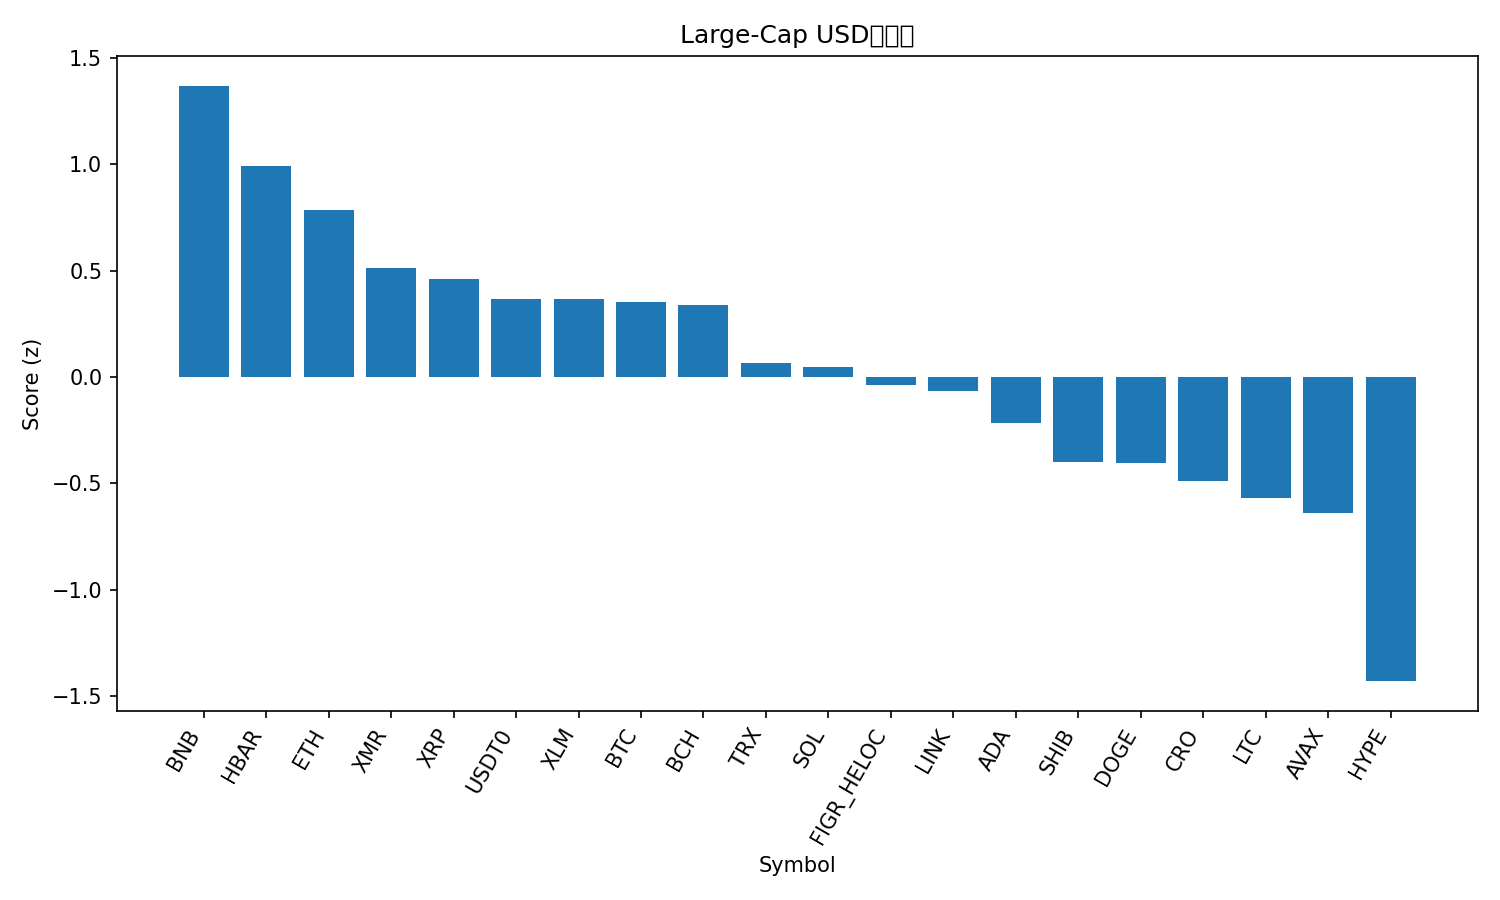

The data file committed next to this chart (first rows):
rank, name, symbol, price, pct_1h, pct_24h, pct_7d, pct_1h_vs_btc, pct_24h_vs_btc, pct_7d_vs_btc, market_cap_rank, market_cap, volume_usd, score
1, BNB, BNB, 1165, 0.1748, 5.693, -1.185, 0.1594, 5.041, 9.441, 4, 162026975981, 5618526325, 1.368
2, Hedera, HBAR, 0.1726, 0.8824, 0.2217, -23.35, 0.867, -0.4311, -12.72, 30, 7328180766, 288609548, 0.9899
3, Ethereum, ETH, 3839, 0.4563, 1.012, -16.69, 0.4408, 0.3592, -6.059, 2, 463866538092, 42551786228, 0.7843
4, Monero, XMR, 307.9, -0.1815, 3.822, -9.759, -0.1969, 3.169, 0.8682, 35, 5682619531, 174445653, 0.5111
5, XRP, XRP, 2.4, 0.6467, -2.096, -21.02, 0.6313, -2.749, -10.39, 5, 143793135476, 7711306121, 0.4619
6, USDT0, USDT0, 1.001, -0.04956, 0.05196, 0.03689, -0.06499, -0.6008, 10.66, 29, 7397588223, 448596264, 0.367
7, Stellar, XLM, 0.3275, 0.4826, -1.536, -19.5, 0.4672, -2.188, -8.869, 18, 10505196399, 346913115, 0.3664
8, Bitcoin, BTC, 111725, 0.01543, 0.6528, -10.63, 0.0, 0.0, 0.0, 1, 2229304120876, 75548642917, 0.354
9, Bitcoin Cash, BCH, 522.8, 0.3722, -1.706, -13.51, 0.3568, -2.359, -2.882, 19, 10424467349, 414958736, 0.3404
10, TRON, TRX, 0.3154, -0.04852, -0.9199, -8.098, -0.06396, -1.573, 2.528, 9, 29864099888, 833962033, 0.06688
11, Solana, SOL, 182.5, 0.257, -1.516, -22.87, 0.2416, -2.169, -12.25, 6, 99776725519, 10214734632, 0.04693
12, Figure Heloc, FIGR_HELOC, 1.0, 0.0, -3.39, 0.0, -0.01543, -4.042, 10.63, 15, 12992316471, 40148, -0.03789
13, Chainlink, LINK, 17.48, 0.4437, -3.814, -23.47, 0.4283, -4.467, -12.84, 17, 12190423711, 1301180071, -0.06738
14, Cardano, ADA, 0.6496, 0.209, -2.61, -25.13, 0.1936, -3.263, -14.5, 11, 23765922819, 1474180153, -0.2159
15, Shiba Inu, SHIB, 1.007e-05, 0.101, -3.671, -21.01, 0.08552, -4.324, -10.38, 33, 5939525880, 330403514, -0.3997
16, Dogecoin, DOGE, 0.1904, 0.07669, -2.451, -27.88, 0.06126, -3.104, -17.26, 10, 28831384914, 3900491085, -0.4045
17, Cronos, CRO, 0.1595, -0.4315, 0.9669, -25.02, -0.447, 0.3141, -14.39, 36, 5588183392, 59804604, -0.4871
18, Litecoin, LTC, 95.63, -0.03635, -3.609, -21.71, -0.05178, -4.262, -11.08, 31, 7314386439, 1188876992, -0.5661
19, Avalanche, AVAX, 21.44, 0.2686, -5.356, -30.97, 0.2531, -6.008, -20.34, 23, 9145612046, 952840596, -0.6382
20, Hyperliquid, HYPE, 37.63, -0.6169, -4.219, -26.41, -0.6323, -4.871, -15.78, 21, 10198895610, 818515155, -1.429
21, Sui, SUI, 2.53, -0.1561, -7.907, -30.74, -0.1716, -8.559, -20.11, 22, 9202556127, 1714621306, -1.473
